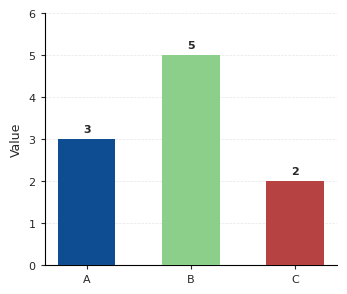

Python code for this plot: (Note: this script raises an exception after producing the figure.)
import os
import matplotlib
matplotlib.use('Agg')
import matplotlib.pyplot as plt

# Nature-ready styling parameters
plt.rcParams.update({
    "font.family": "sans-serif",
    "font.sans-serif": ["Arial", "Helvetica", "DejaVu Sans", "sans-serif"],
    "svg.fonttype": "none",     # editable text in SVG
    "pdf.fonttype": 42,         # editable TrueType text in PDF
    "font.size": 8,             # Nature standard font size is 7-8pt
    "axes.spines.right": False,
    "axes.spines.top": False,
    "axes.linewidth": 0.8,
    "legend.frameon": False,
    "xtick.major.size": 3,
    "xtick.major.width": 0.8,
    "ytick.major.size": 3,
    "ytick.major.width": 0.8,
})

def draw_bar_chart():
    categories = ['A', 'B', 'C']
    values = [3, 5, 2]
    
    # Use Nature-inspired color palette
    # A: blue_main (#0F4D92), B: green_3 (#8BCF8B), C: red_strong (#B64342)
    colors = ['#0F4D92', '#8BCF8B', '#B64342']
    
    # Create figure (single-column width is typically 89mm, which is ~3.5 inches)
    fig, ax = plt.subplots(figsize=(3.5, 3), dpi=300)
    
    # Draw bars
    bars = ax.bar(categories, values, color=colors, width=0.55, edgecolor='none', zorder=3)
    
    # Enable subtle horizontal gridlines behind the bars
    ax.grid(axis='y', linestyle='--', linewidth=0.5, color='#CFCECE', alpha=0.5, zorder=0)
    
    # Set labels and limits
    ax.set_ylabel('Value', fontsize=9, fontweight='medium', color='#272727')
    ax.set_ylim(0, 6)
    ax.set_yticks([0, 1, 2, 3, 4, 5, 6])
    
    # Customize tick labels
    ax.tick_params(axis='both', which='major', colors='#272727', labelsize=8)
    
    # Add values on top of the bars
    for bar in bars:
        height = bar.get_height()
        ax.text(
            bar.get_x() + bar.get_width() / 2.0,
            height + 0.12,
            f'{height}',
            ha='center',
            va='bottom',
            fontsize=8,
            fontweight='bold',
            color='#272727'
        )
        
    # Adjust layout
    plt.tight_layout()
    
    # Save the figure to the project root (as requested: chart.png)
    # Also save PDF and SVG for publication completeness
    output_dir = os.path.dirname(os.path.abspath(__file__))
    project_root = os.path.abspath(os.path.join(output_dir, '..'))
    
    png_path = os.path.join(project_root, 'chart.png')
    pdf_path = os.path.join(project_root, 'chart.pdf')
    svg_path = os.path.join(project_root, 'chart.svg')
    
    fig.savefig(png_path, dpi=300, bbox_inches='tight')
    fig.savefig(pdf_path, bbox_inches='tight')
    fig.savefig(svg_path, bbox_inches='tight')
    
    plt.close(fig)
    print(f"Successfully saved figures to:\n- {png_path}\n- {pdf_path}\n- {svg_path}")

if __name__ == '__main__':
    draw_bar_chart()
